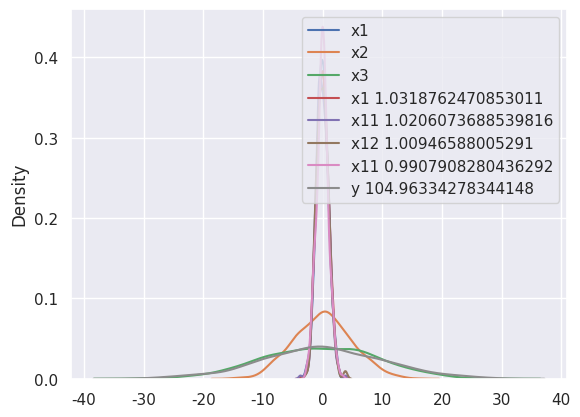

This figure's Python source:
from scipy import stats
import matplotlib.pyplot as plt
import seaborn as sns
import numpy as np

np.random.seed(0)
x1 = stats.norm.rvs(loc=0,scale=1,size=1000)
x2 = stats.norm.rvs(loc=0,scale=5,size=1000)
x3 = stats.norm.rvs(loc=0,scale=10,size=1000)

sns.set_theme() # Arka plana tema veriyor gibi düşün

sns.kdeplot(x1,label="x1") #Sadece çizgilerden oluşan bir grafik sağ üste de x1 adında bir etiket (label) atıyoruz
sns.kdeplot(x2,label="x2")
sns.kdeplot(x3,label="x3")
plt.legend(loc="upper right") # Etiketi (label) yerleştiriyoruz ve 'loc' atamasına yerleştireceğimiz yeri giriyoruz

plt.show()

x1 = stats.norm.rvs(loc=0,scale=1,size=1000)
x11 = np.random.choice(x1,size=750)
x12 = np.random.choice(x1,size=250)

x1var = np.var(x1)
x11var = np.var(x11)
x12var = np.var(x12)

sns.set_theme() # Arka plana tema veriyor gibi düşün

sns.kdeplot(x1,label="x1"+" "+str(x1var))
sns.kdeplot(x11,label="x11"+" "+str(x11var))
sns.kdeplot(x12,label="x12"+" "+str(x12var))

plt.legend(loc="upper right") # Etiketi (label) yerleştiriyoruz ve 'loc' atamasına yerleştireceğimiz yeri giriyoruz

plt.show()

x1 = stats.norm.rvs(loc=0,scale=1,size=1000)
x11 = np.random.choice(x1,size=750)
x12 = np.random.choice(x1,size=250)
y = stats.norm.rvs(loc=0,scale=10,size=1000)


x1var = np.var(x1)
x11var = np.var(x11)
x12var = np.var(x12)
yvar = np.var(y)

sns.set_theme() # Arka plana tema veriyor gibi düşün

sns.kdeplot(x11,label="x11"+" "+str(x11var))
sns.kdeplot(y,label="y"+" "+str(yvar))

plt.legend(loc="upper right") # Etiketi (label) yerleştiriyoruz ve 'loc' atamasına yerleştireceğimiz yeri giriyoruz

plt.show()